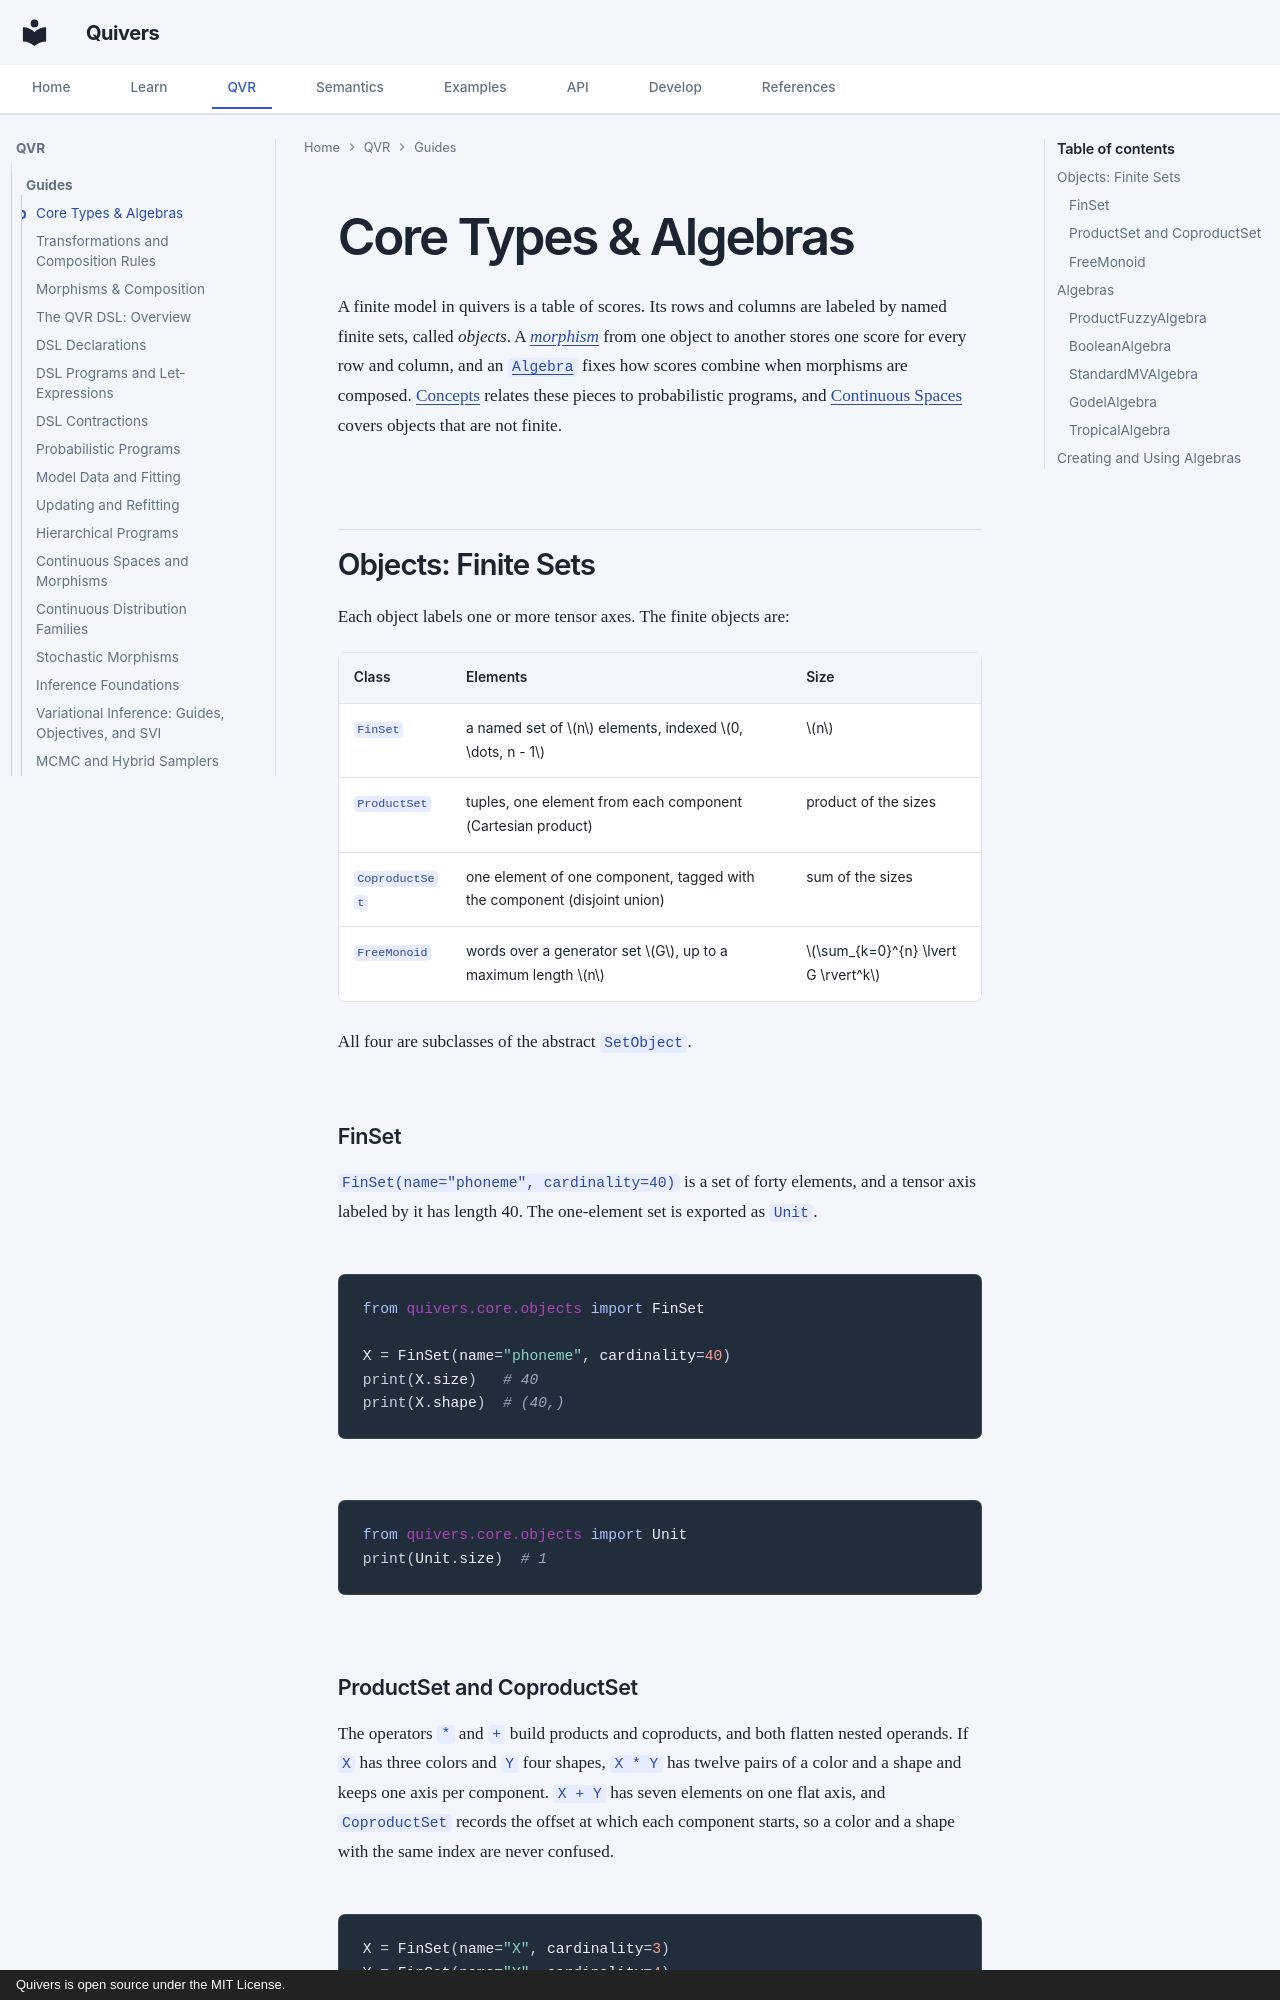

repository: quivers-dev/quivers · page: guides/core/index.html · generator: mkdocs · copyright: Quivers is open source under the MIT License.

# Core Types & Algebras

A finite model in quivers is a table of scores. Its rows and columns are labeled by
named finite sets, called *objects*. A [*morphism*](morphisms.md#what-is-a-morphism)
from one object to another stores one score for every row and column, and an
[`Algebra`](../api/core/algebras.md) fixes how scores combine when morphisms are
composed. [Concepts](../getting-started/concepts.md) relates these
pieces to probabilistic programs, and [Continuous Spaces](continuous-spaces.md)
covers objects that are not finite.

## Objects: Finite Sets {#objects-finite-sets}

Each object labels one or more tensor axes. The finite objects are:

| Class | Elements | Size |
|---|---|---|
| `FinSet` | a named set of $n$ elements, indexed $0, \dots, n - 1$ | $n$ |
| `ProductSet` | tuples, one element from each component (Cartesian product) | product of the sizes |
| `CoproductSet` | one element of one component, tagged with the component (disjoint union) | sum of the sizes |
| `FreeMonoid` | words over a generator set $G$, up to a maximum length $n$ | $\sum_{k=0}^{n} \lvert G \rvert^k$ |

All four are subclasses of the abstract `SetObject`.

### FinSet

`FinSet(name="phoneme", cardinality=40)` is a set of forty elements, and a tensor axis labeled by it
has length 40. The one-element set is exported as `Unit`.

```python
from quivers.core.objects import FinSet

X = FinSet(name="phoneme", cardinality=40)
print(X.size)   # 40
print(X.shape)  # (40,)
```

```python
from quivers.core.objects import Unit
print(Unit.size)  # 1
```

### ProductSet and CoproductSet

The operators `*` and `+` build products and coproducts, and both flatten nested
operands. If `X` has three colors and `Y` four shapes, `X * Y` has twelve
pairs of a color and a shape and keeps one axis per component. `X + Y` has seven elements on
one flat axis, and `CoproductSet` records the offset at which each component starts,
so a color and a shape with the same index are never confused.

```python
X = FinSet(name="X", cardinality=3)
Y = FinSet(name="Y", cardinality=4)

P = X * Y          # ProductSet(components=(X, Y))
print(P.size)      # 12
print(P.shape)     # (3, 4)

C = X + Y          # CoproductSet(components=(X, Y))
print(C.size)      # 7
print(C.shape)     # (7,), flat representation
```
